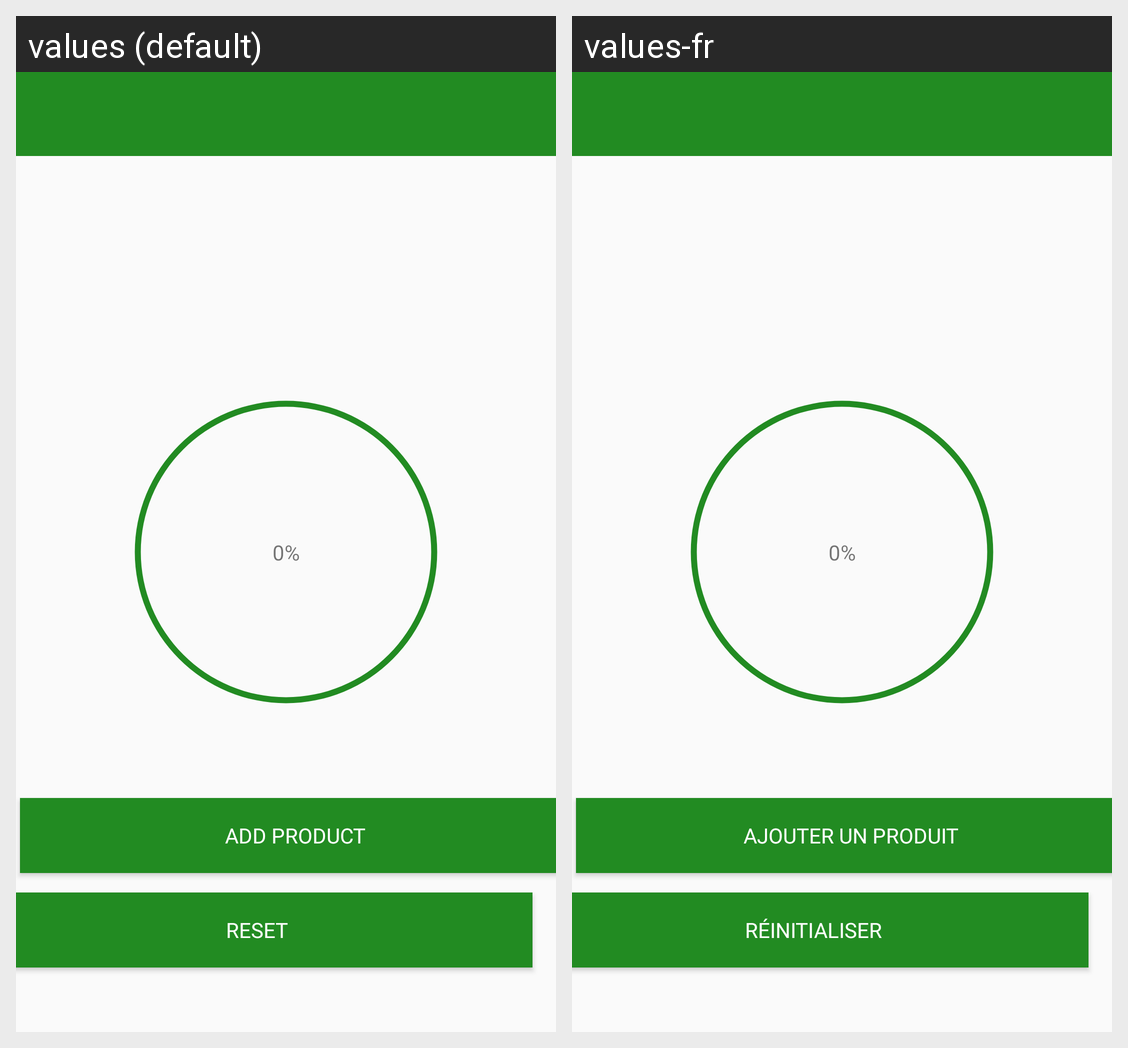

The same Android screen rendered under two of its app's locales, left to right. List the strings drawn on it with the default value and each locale's translation.
Android screen res/layout/activity_calorie.xml rendered under 2 locales, left to right: values (default), values-fr. Device: Nexus 5 (rendered at 1080×1920; each locale shown at half size, 540×960, under a caption strip naming it); theme AppTheme.
Strings drawn on this screen, with the default value and each locale's value (text and hints the layout hard-codes, and strings that could not be matched under every locale, appear in the picture but are not listed):

productName
  values: Add Product
  values-fr: Ajouter un produit

reset
  values: Reset
  values-fr: Réinitialiser
